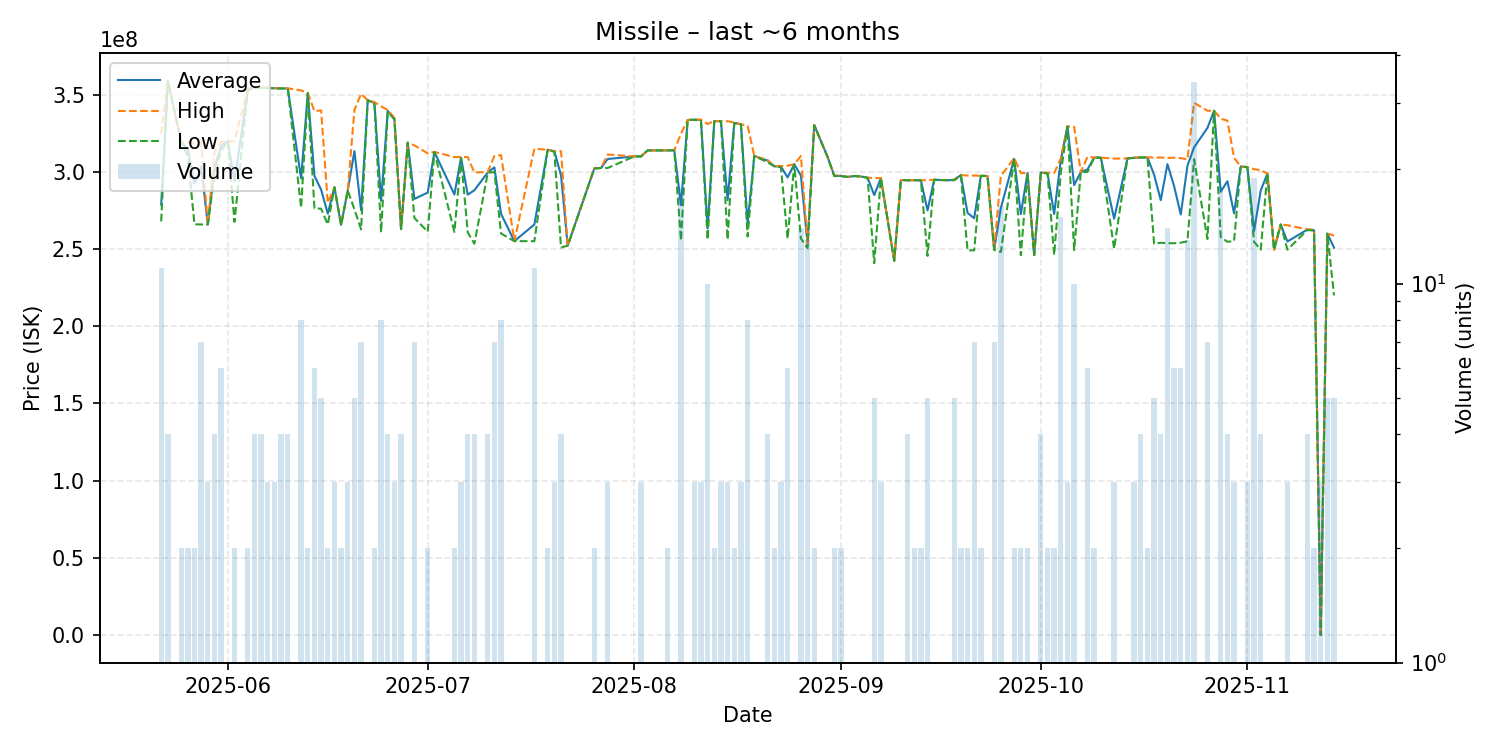

Source data for this figure (header and first rows):
date, average, highest, lowest, order_count, volume
2025-05-22, 278709091, 324500000, 267900000, 7, 11
2025-05-23, 358825000, 359050000, 358600000, 4, 4
2025-05-25, 319800000, 319800000, 319800000, 1, 2
2025-05-26, 314550000, 319100000, 310000000, 2, 2
2025-05-27, 292400000, 318800000, 266000000, 2, 2
2025-05-28, 303557143, 319000000, 265950000, 7, 7
2025-05-29, 265900000, 265950000, 265850000, 3, 3
2025-05-30, 302450000, 313000000, 298900000, 4, 4
2025-05-31, 316866667, 319600000, 313900000, 6, 6
2025-06-01, 319900000, 319900000, 319900000, 1, 1
2025-06-02, 293750000, 319900000, 267600000, 2, 2
2025-06-04, 353450000, 353900000, 353000000, 2, 2
2025-06-05, 354575000, 354800000, 354000000, 4, 4
2025-06-06, 354575000, 354800000, 354500000, 4, 4
2025-06-07, 354466667, 354600000, 354200000, 2, 3
2025-06-08, 354166667, 354250000, 354000000, 3, 3
2025-06-09, 354050000, 354100000, 354000000, 4, 4
2025-06-10, 354000000, 354100000, 353900000, 4, 4
2025-06-12, 295725000, 352750000, 276650000, 6, 8
2025-06-13, 350950000, 351000000, 350900000, 2, 2
2025-06-14, 297333333, 339350000, 276300000, 6, 6
2025-06-15, 288500000, 339800000, 276150000, 5, 5
2025-06-16, 272950000, 280000000, 265900000, 2, 2
2025-06-17, 290000000, 290000000, 290000000, 3, 3
2025-06-18, 265650000, 265700000, 265600000, 2, 2
2025-06-19, 288033333, 288200000, 287950000, 3, 3
2025-06-20, 313420000, 340000000, 275700000, 5, 5
2025-06-21, 275100000, 350600000, 262700000, 7, 7
2025-06-22, 346400000, 346400000, 346400000, 1, 1
2025-06-23, 344650000, 345200000, 344100000, 2, 2
2025-06-24, 281175000, 342450000, 260750000, 7, 8
2025-06-25, 339525000, 340100000, 338950000, 3, 4
2025-06-26, 334333333, 334900000, 334050000, 3, 3
2025-06-27, 262900000, 262900000, 262900000, 4, 4
2025-06-28, 318900000, 318900000, 318900000, 1, 1
2025-06-29, 282471429, 317150000, 270100000, 7, 7
2025-07-01, 286600000, 312000000, 261200000, 2, 2
2025-07-02, 312900000, 312900000, 312900000, 1, 1
2025-07-05, 285350000, 309600000, 261100000, 2, 2
2025-07-06, 309166667, 309600000, 308950000, 3, 3
2025-07-07, 285225000, 309600000, 260850000, 4, 4
2025-07-08, 288075000, 299600000, 253400000, 4, 4
2025-07-10, 299575000, 299900000, 299250000, 4, 4
2025-07-11, 302942857, 310300000, 300000000, 4, 7
2025-07-12, 272800000, 310850000, 260100000, 8, 8
2025-07-14, 255100000, 255100000, 255100000, 1, 1
2025-07-17, 265890909, 315000000, 255100000, 8, 11
2025-07-19, 314300000, 314300000, 314300000, 1, 2
2025-07-20, 313266667, 313400000, 313000000, 3, 3
2025-07-21, 297775000, 313400000, 251000000, 4, 4
2025-07-22, 252200000, 252200000, 252200000, 1, 1
2025-07-26, 302250000, 302300000, 302200000, 2, 2
2025-07-27, 302500000, 302500000, 302500000, 1, 1
2025-07-28, 308333333, 311250000, 302500000, 3, 3
2025-08-01, 310000000, 310000000, 310000000, 1, 1
2025-08-02, 310000000, 310000000, 310000000, 3, 3
2025-08-03, 313900000, 313900000, 313900000, 1, 1
2025-08-06, 313900000, 313900000, 313900000, 2, 2
2025-08-07, 314000000, 314000000, 314000000, 1, 1
2025-08-08, 278472222, 324700000, 255500000, 14, 18
... 89 more rows
